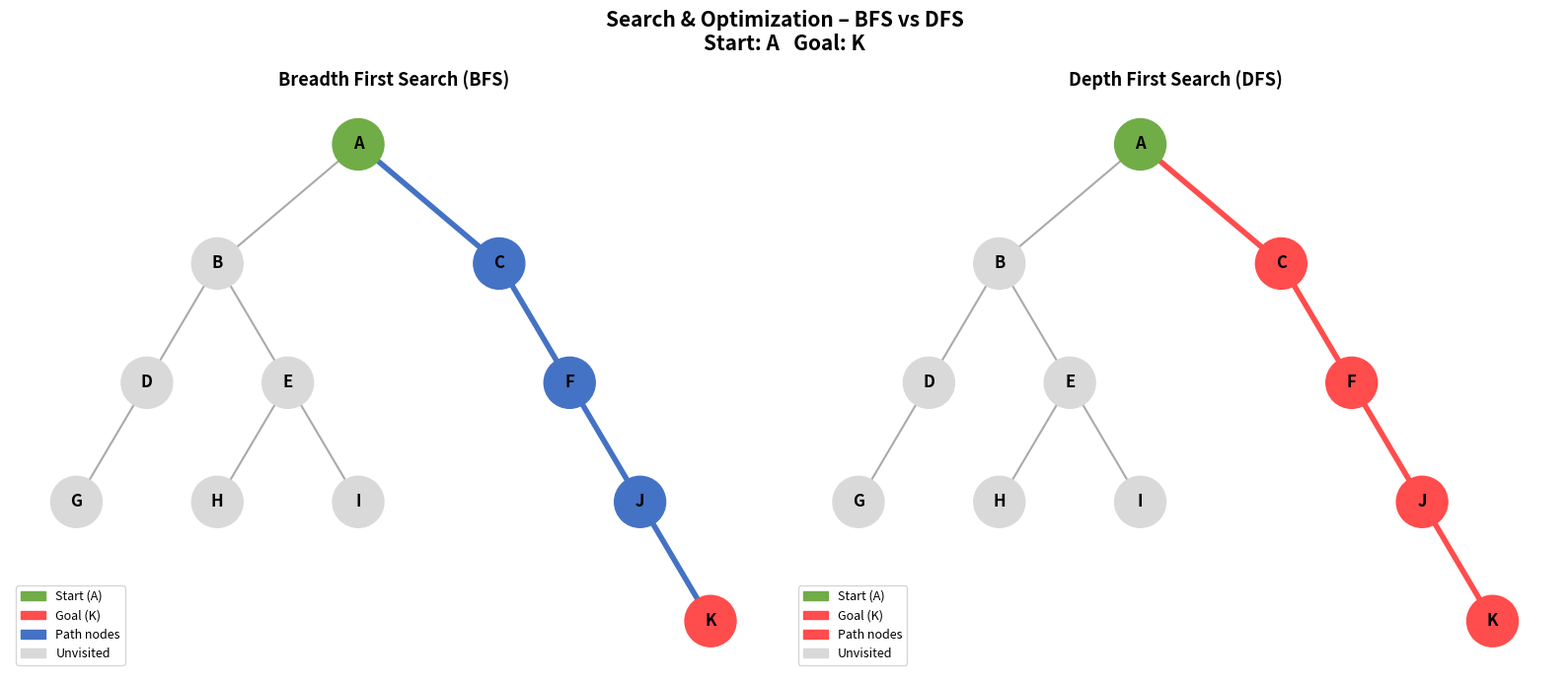

This chart was generated by the following Python code:
from collections import deque
import matplotlib.pyplot as plt
import matplotlib.patches as mpatches
import networkx as nx

GRAPH = {
    'A': ['B', 'C'],
    'B': ['A', 'D', 'E'],
    'C': ['A', 'F'],
    'D': ['B', 'G'],
    'E': ['B', 'H', 'I'],
    'F': ['C', 'J'],
    'G': ['D'],
    'H': ['E'],
    'I': ['E'],
    'J': ['F', 'K'],
    'K': ['J'],      # K is the goal node
}

START = 'A'
GOAL  = 'K'

#BREADTH FIRST SEARCH
def bfs(graph, start, goal):
    """
    Breadth First Search: explores nodes level by level.
    Guarantees the shortest path in an unweighted graph.

    Parameters
    ----------
    graph : dict  – adjacency list
    start : str   – initial node
    goal  : str   – goal node

    Returns
    -------
    path         : list of nodes from start to goal (or None)
    visited_order: list of nodes in the order they were visited
    """
  
    queue         = deque([(start, [start])])
    visited       = set([start])
    visited_order = [start]

    print("BFS Exploration Log ")
    print(f"  Start: {start}  |  Goal: {goal}")
    print(f"  {'Step':<5} {'Node':<8} {'Queue (front→)'}")
    step = 0

    while queue:
        node, path = queue.popleft()
        step += 1
        queue_preview = [q[0] for q in list(queue)[:5]]
        print(f"  {step:<5} {node:<8} {queue_preview}")

        if node == goal:
            print(f"\n  ✓ Goal '{goal}' reached!")
            return path, visited_order

        for neighbour in graph[node]:
            if neighbour not in visited:
                visited.add(neighbour)
                visited_order.append(neighbour)
                queue.append((neighbour, path + [neighbour]))

    return None, visited_order   # Goal not reachable


# DEPTH FIRST SEARCH 
def dfs(graph, start, goal):
    """
    Depth First Search: explores as far as possible down each branch.
    Uses an explicit stack (iterative – avoids Python recursion limits).

    Parameters
    ----------
    graph : dict  – adjacency list
    start : str   – initial node
    goal  : str   – goal node

    Returns
    -------
    path         : list of nodes from start to goal (or None)
    visited_order: list of nodes in the order they were visited
    """
  
    stack         = [(start, [start])]
    visited       = set()
    visited_order = []

    print(" DFS Exploration Log")
    print(f"  Start: {start}  |  Goal: {goal}")
    print(f"  {'Step':<5} {'Node':<8} {'Stack top-5 (top→)'}")
    step = 0

    while stack:
        node, path = stack.pop()   # Pop from the TOP (LIFO)

        if node in visited:
            continue

        visited.add(node)
        visited_order.append(node)
        step += 1
        stack_preview = [s[0] for s in reversed(stack[-5:])]
        print(f"  {step:<5} {node:<8} {stack_preview}")

        if node == goal:
            print(f"\n  ✓ Goal '{goal}' reached!")
            return path, visited_order

        # Push neighbours in reverse order so leftmost neighbour is explored first
        for neighbour in reversed(graph[node]):
            if neighbour not in visited:
                stack.append((neighbour, path + [neighbour]))

    return None, visited_order



print("=" * 55)
print("  CCS 2226 – Task 4: Search and Optimization")
print(f"  Graph: {dict(GRAPH)}")
print(f"  Start Node: {START}   |   Goal Node: {GOAL}")
print("=" * 55)

print("\n[1] BREADTH FIRST SEARCH (BFS)")
print("─" * 55)
bfs_path, bfs_order = bfs(GRAPH, START, GOAL)

print("\n[2] DEPTH FIRST SEARCH (DFS)")
print("─" * 55)
dfs_path, dfs_order = dfs(GRAPH, START, GOAL)


print("\n" + "=" * 55)
print("  RESULTS SUMMARY")
print("=" * 55)

def print_path(label, path, order):
    print(f"\n  {label}")
    if path:
        print(f"    Path   : {' → '.join(path)}")
        print(f"    Length : {len(path) - 1} steps")
    else:
        print(f"    No path found.")
    print(f"    Visit order: {' → '.join(order)}")

print_path("BFS Result:", bfs_path, bfs_order)
print_path("DFS Result:", dfs_path, dfs_order)

print("\n  Comparison:")
if bfs_path and dfs_path:
    print(f"    BFS path length : {len(bfs_path) - 1} steps  (always optimal for unweighted graphs)")
    print(f"    DFS path length : {len(dfs_path) - 1} steps  (first path found, not necessarily optimal)")


def draw_search(graph, path_bfs, path_dfs, start, goal):
    """Draw the graph twice: once with BFS path, once with DFS path highlighted."""

    # Approximate tree-like layout
    pos = {
        'A': (4, 4),
        'B': (2, 3), 'C': (6, 3),
        'D': (1, 2), 'E': (3, 2), 'F': (7, 2),
        'G': (0, 1), 'H': (2, 1), 'I': (4, 1), 'J': (8, 1),
        'K': (9, 0),
    }

    G_nx = nx.Graph()
    for node, nbrs in graph.items():
        for nbr in nbrs:
            G_nx.add_edge(node, nbr)

    fig, axes = plt.subplots(1, 2, figsize=(16, 7))
    fig.suptitle(
        "Search & Optimization – BFS vs DFS\n"
        f"Start: {start}   Goal: {goal}",
        fontsize=15, fontweight='bold'
    )

    for ax, path, title, colour in zip(
        axes,
        [path_bfs, path_dfs],
        ["Breadth First Search (BFS)", "Depth First Search (DFS)"],
        ["#4472C4", "#FF4C4C"]
    ):
        ax.set_title(title, fontsize=13, fontweight='bold')

        # Colour coding
        path_edges = list(zip(path[:-1], path[1:])) if path else []
        node_colours = []
        for n in G_nx.nodes():
            if n == start:
                node_colours.append("#70AD47")   # Green = start
            elif n == goal:
                node_colours.append("#FF4C4C")   # Red = goal
            elif path and n in path:
                node_colours.append(colour)       # Highlight path nodes
            else:
                node_colours.append("#D9D9D9")   # Grey = unvisited

        edge_colours = []
        edge_widths  = []
        for e in G_nx.edges():
            if e in path_edges or (e[1], e[0]) in path_edges:
                edge_colours.append(colour)
                edge_widths.append(4)
            else:
                edge_colours.append("#AAAAAA")
                edge_widths.append(1.5)

        nx.draw(
            G_nx, pos, ax=ax,
            labels={n: n for n in G_nx.nodes()},
            node_color=node_colours,
            node_size=1400,
            font_size=12,
            font_weight='bold',
            edge_color=edge_colours,
            width=edge_widths,
        )
        if path:
            ax.set_xlabel(
                f"Path: {' → '.join(path)}   ({len(path)-1} steps)",
                fontsize=11
            )

        # Legend
        legend_items = [
            mpatches.Patch(color="#70AD47", label=f"Start ({start})"),
            mpatches.Patch(color="#FF4C4C", label=f"Goal ({goal})"),
            mpatches.Patch(color=colour,    label="Path nodes"),
            mpatches.Patch(color="#D9D9D9", label="Unvisited"),
        ]
        ax.legend(handles=legend_items, loc='lower left', fontsize=9)

    plt.tight_layout()
    plt.savefig("search_bfs_dfs.png", dpi=120)
    plt.show()
    print("\nSearch visualisation saved to search_bfs_dfs.png")

draw_search(GRAPH, bfs_path, dfs_path, START, GOAL)
